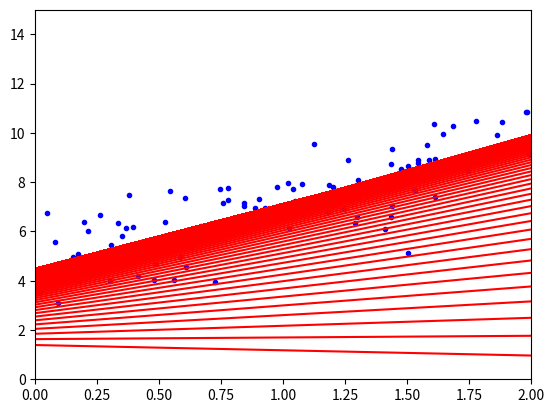

The script that saved this image:
'''
Applying Batch Gradient Descent to Linear Regression
'''

import numpy as np
import matplotlib
import matplotlib.pyplot as plt

X = 2 * np.random.rand(100,1)
y = 4 + 3 * X + np.random.randn(100,1)

X_b = np.c_[np.ones((100,1)), X]

# Learning rate
eta = .02
n_iterations = 1000
m = 100

# Data for Predicting
X_new = np.array([[0], [2]])
X_new_b = np.c_[np.ones((2,1)), X_new]

# Creating axes to plot
ax = plt.axes()
ax.plot(X, y, 'b.')
ax.set_xlim([0,2])
ax.set_ylim([0,15])

# Random initialization for theta
theta = np.random.randn(2, 1)
for iteration in range(n_iterations):
    gradients = 2/m * X_b.T.dot(X_b.dot(theta) - y)
    theta = theta - eta * gradients
    # Visualizing
    y_predict = X_new_b.dot(theta)
    ax.plot(X_new, y_predict, 'r-')

print('Theta(final): ', theta)
plt.show()
